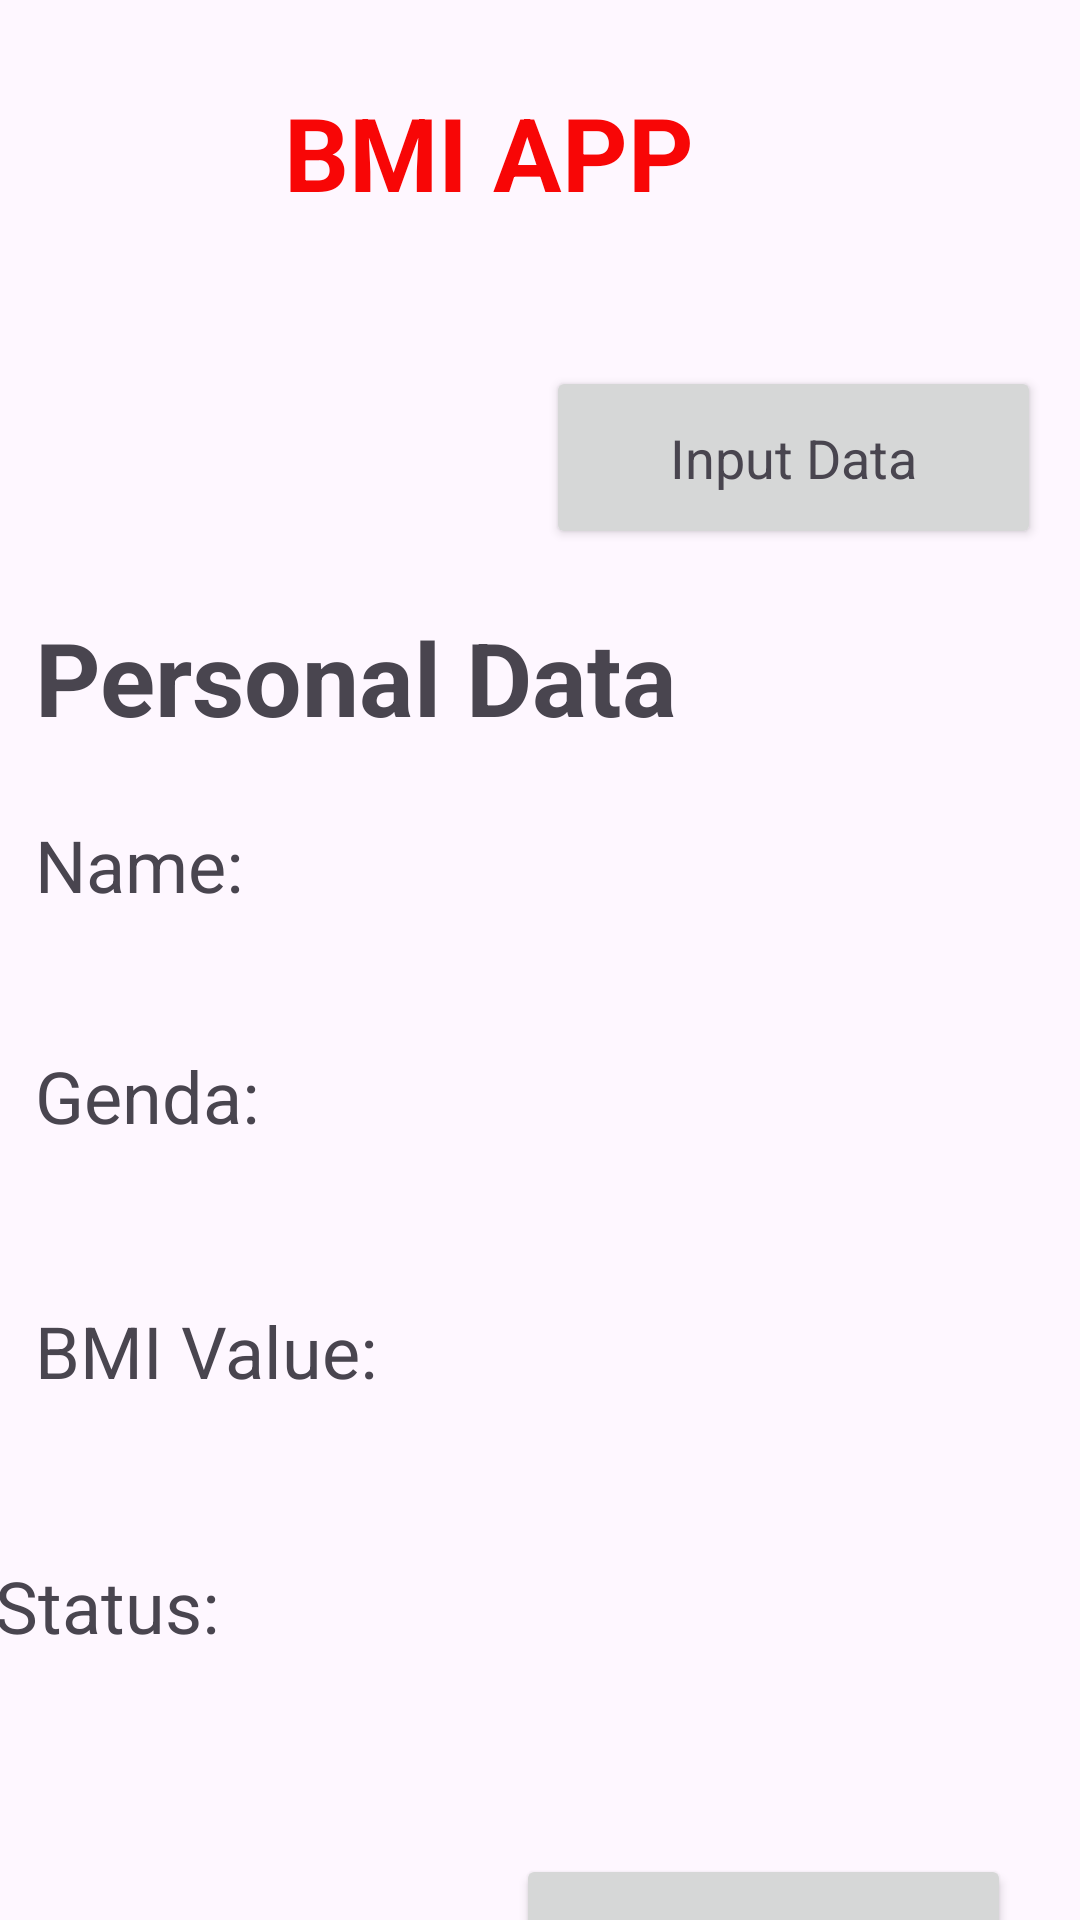

Android layout source for this screen:
<!-- AndroidManifest.xml: application theme Theme.Kotlin_project_0326 -->
<!-- res/layout/activity_main.xml -->
<?xml version="1.0" encoding="utf-8"?>
<androidx.constraintlayout.widget.ConstraintLayout xmlns:android="http://schemas.android.com/apk/res/android"
    xmlns:app="http://schemas.android.com/apk/res-auto"
    xmlns:tools="http://schemas.android.com/tools"
    android:layout_width="match_parent"
    android:layout_height="match_parent"
    tools:context=".MainActivity">


    <TextView
        android:id="@+id/textView"
        android:layout_width="144dp"
        android:layout_height="94dp"
        android:layout_marginTop="28dp"
        android:text="BMI APP"
        android:textAppearance="@style/TextAppearance.AppCompat.Medium"
        android:textColor="#F80606"
        android:textSize="34sp"
        android:textStyle="bold"
        app:layout_constraintEnd_toEndOf="parent"
        app:layout_constraintHorizontal_bias="0.438"
        app:layout_constraintStart_toStartOf="parent"
        app:layout_constraintTop_toTopOf="parent" />


    <Button
        android:id="@+id/button"
        style="@style/Widget.AppCompat.Button"
        android:layout_width="165dp"
        android:layout_height="61dp"
        android:onClick="button_onclick"
        android:text="Input Data"
        android:textAppearance="@style/TextAppearance.AppCompat.Medium"
        app:layout_constraintEnd_toEndOf="parent"
        app:layout_constraintHorizontal_bias="0.934"
        app:layout_constraintStart_toStartOf="parent"
        app:layout_constraintTop_toBottomOf="@+id/textView" />

    <Button
        android:id="@+id/button3"
        style="@style/Widget.AppCompat.Button"
        android:layout_width="165dp"
        android:layout_height="61dp"
        android:layout_marginTop="496dp"
        android:onClick="button_onclick"
        android:text="BMI Info."
        android:textAppearance="@style/TextAppearance.AppCompat.Medium"
        app:layout_constraintEnd_toEndOf="parent"
        app:layout_constraintHorizontal_bias="0.882"
        app:layout_constraintStart_toStartOf="parent"
        app:layout_constraintTop_toBottomOf="@+id/textView" />

    <TextView
        android:id="@+id/textView7"
        android:layout_width="224dp"
        android:layout_height="49dp"
        android:layout_marginTop="20dp"
        android:text="Name:"
        android:textSize="24sp"
        app:layout_constraintEnd_toEndOf="parent"
        app:layout_constraintHorizontal_bias="0.085"
        app:layout_constraintStart_toStartOf="parent"
        app:layout_constraintTop_toBottomOf="@+id/textView2" />

    <TextView
        android:id="@+id/textView2"
        android:layout_width="224dp"
        android:layout_height="49dp"
        android:layout_marginTop="20dp"
        android:text="Personal Data"
        android:textSize="34sp"
        android:textStyle="bold"
        app:layout_constraintEnd_toEndOf="parent"
        app:layout_constraintHorizontal_bias="0.085"
        app:layout_constraintStart_toStartOf="parent"
        app:layout_constraintTop_toBottomOf="@+id/button" />

    <TextView
        android:id="@+id/textView4"
        android:layout_width="224dp"
        android:layout_height="49dp"
        android:layout_marginTop="28dp"
        android:text="Genda:"
        android:textSize="24sp"
        app:layout_constraintEnd_toEndOf="parent"
        app:layout_constraintHorizontal_bias="0.085"
        app:layout_constraintStart_toStartOf="parent"
        app:layout_constraintTop_toBottomOf="@+id/textView7" />

    <TextView
        android:id="@+id/textView5"
        android:layout_width="224dp"
        android:layout_height="49dp"
        android:layout_marginTop="36dp"
        android:text="BMI Value:"
        android:textSize="24sp"
        app:layout_constraintEnd_toEndOf="parent"
        app:layout_constraintHorizontal_bias="0.085"
        app:layout_constraintStart_toStartOf="parent"
        app:layout_constraintTop_toBottomOf="@+id/textView4" />

    <TextView
        android:id="@+id/textView6"
        android:layout_width="366dp"
        android:layout_height="54dp"
        android:layout_marginTop="36dp"
        android:text="Status:"
        android:textSize="24sp"
        app:layout_constraintEnd_toEndOf="parent"
        app:layout_constraintHorizontal_bias="0.355"
        app:layout_constraintStart_toStartOf="parent"
        app:layout_constraintTop_toBottomOf="@+id/textView5" />
</androidx.constraintlayout.widget.ConstraintLayout>
<!-- resources referenced by this layout -->
<resources>
  <style name="Theme.Kotlin_project_0326" parent="Base.Theme.Kotlin_project_0326" />
  <style name="Base.Theme.Kotlin_project_0326" parent="Theme.Material3.DayNight.NoActionBar">
          
          
      </style>
</resources>
